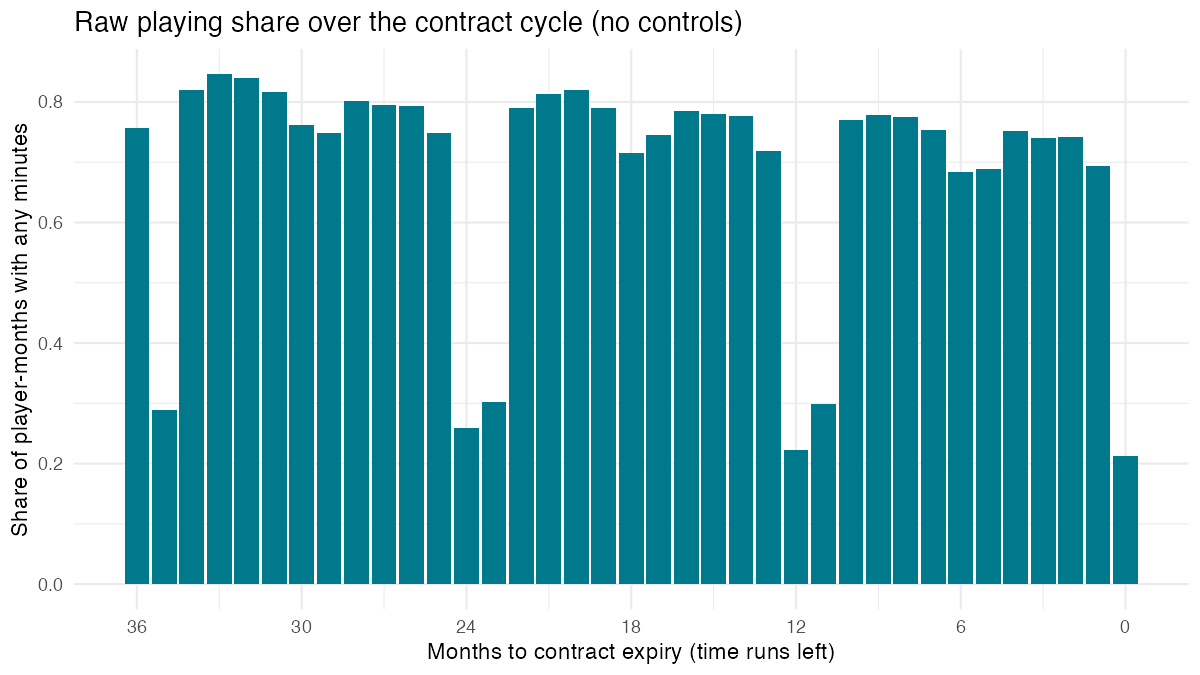

Values plotted in this chart, from the file beside it:
months_to_expiry, share_played, mean_minutes, n
0, 0.2122, 30.81, 2653
1, 0.6932, 129.8, 3781
2, 0.7417, 182.6, 3980
3, 0.7409, 165.8, 4133
4, 0.7526, 179, 4346
5, 0.6894, 158.7, 3934
6, 0.6834, 149.8, 4893
7, 0.754, 164.4, 4033
8, 0.7754, 184.7, 4738
9, 0.7782, 172.9, 5077
10, 0.7703, 175.9, 5816
11, 0.2988, 46.13, 4321
12, 0.2218, 28.89, 3647
13, 0.7186, 137.4, 5324
14, 0.7763, 197.5, 5104
15, 0.7797, 179.7, 5434
16, 0.7857, 191.5, 5258
17, 0.7446, 174.5, 4929
18, 0.7157, 162.3, 5737
19, 0.7902, 180.4, 4896
20, 0.82, 207.1, 6111
21, 0.813, 184, 4889
22, 0.7896, 186.3, 5764
23, 0.3021, 45.92, 4184
24, 0.2595, 33.91, 3460
25, 0.7479, 140.2, 5074
26, 0.7941, 201.8, 4842
27, 0.7954, 187.6, 5181
28, 0.801, 200.7, 4855
29, 0.7491, 183.2, 4895
30, 0.7611, 177.5, 4751
31, 0.8163, 193.5, 4742
32, 0.8405, 214.3, 4853
33, 0.8459, 194.8, 4322
34, 0.8199, 184.8, 4503
35, 0.2886, 41.02, 3157
36, 0.7564, 174.6, 52097
